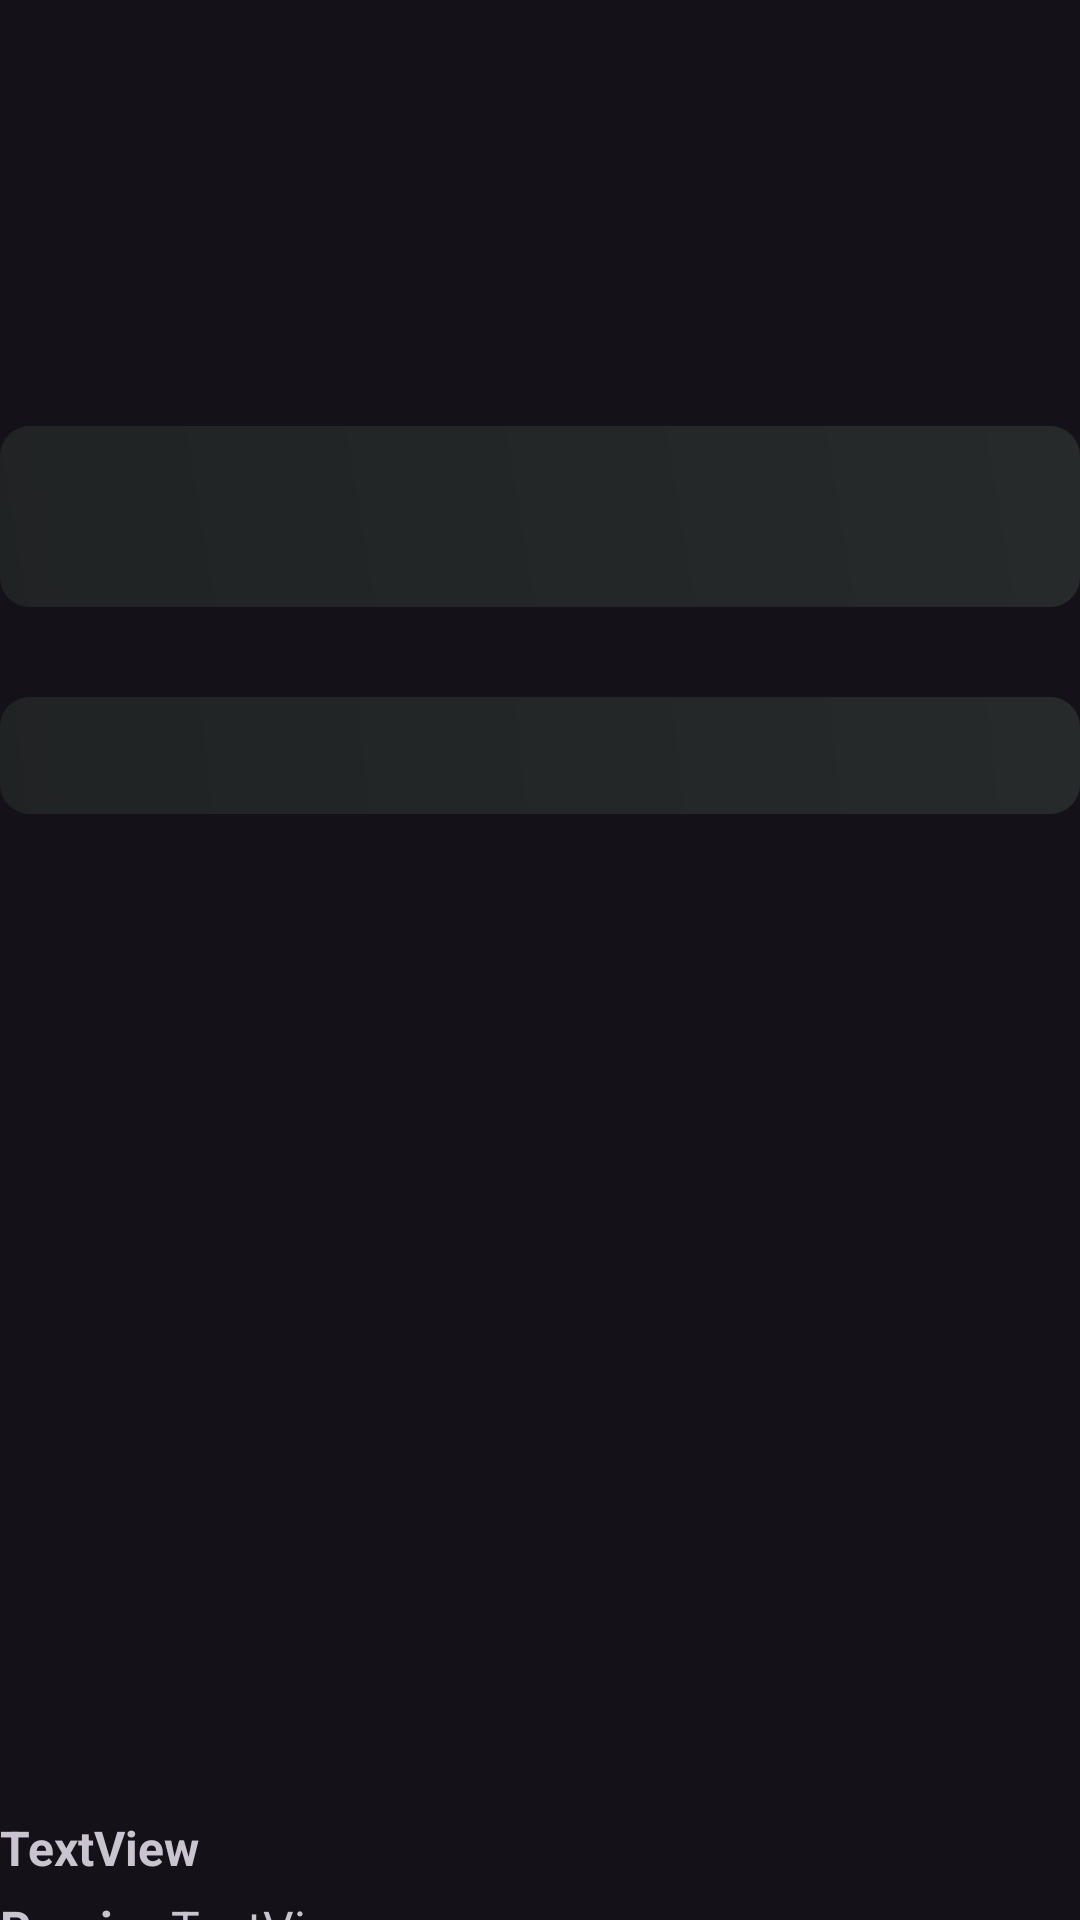

Android layout source for this screen:
<!-- AndroidManifest.xml: application theme Theme.Kiwdy.NoActionBar -->
<!-- res/layout/fragment_detalle_curso.xml -->
<?xml version="1.0" encoding="utf-8"?>
<androidx.constraintlayout.widget.ConstraintLayout xmlns:android="http://schemas.android.com/apk/res/android"
    xmlns:tools="http://schemas.android.com/tools"
    android:layout_width="match_parent"
    android:layout_height="match_parent"
    xmlns:app="http://schemas.android.com/apk/res-auto"
    tools:context=".ui.alumno.cursos.DetalleCursoFragment">

    <Button
        android:id="@+id/btInscribirseDetalleCurso"
        android:layout_width="wrap_content"
        android:layout_height="wrap_content"
        android:layout_marginTop="80dp"
        android:text="Inscribirse"
        android:visibility="invisible"
        app:layout_constraintStart_toStartOf="parent"
        app:layout_constraintTop_toBottomOf="@+id/nestedScrollView" />

    <Button
        android:id="@+id/btVerSeccionesDetalle"
        android:layout_width="wrap_content"
        android:layout_height="wrap_content"
        android:layout_marginTop="80dp"
        android:text="Ver secciones"
        android:visibility="invisible"
        app:layout_constraintEnd_toEndOf="parent"
        app:layout_constraintHorizontal_bias="1.0"
        app:layout_constraintStart_toEndOf="@+id/btProgresoDetalleCurso"
        app:layout_constraintTop_toBottomOf="@+id/nestedScrollView" />

    <androidx.core.widget.NestedScrollView
        android:id="@+id/nestedScrollView"
        android:layout_width="match_parent"
        android:layout_height="600dp"
        android:fillViewport="true"
        app:layout_constraintEnd_toEndOf="parent"
        app:layout_constraintStart_toStartOf="parent"
        app:layout_constraintTop_toTopOf="parent">

        <androidx.constraintlayout.widget.ConstraintLayout
            android:layout_width="match_parent"
            android:layout_height="match_parent">

            <ImageView
                android:id="@+id/ivPortadaCursoDetalleCurso"
                android:layout_width="300dp"
                android:layout_height="130dp"
                android:scaleType="centerCrop"
                android:visibility="visible"
                app:layout_constraintEnd_toEndOf="parent"
                app:layout_constraintStart_toStartOf="parent"
                app:layout_constraintTop_toTopOf="parent" />

            <TextView
                android:id="@+id/etTituloDetalleCurso"
                android:layout_width="match_parent"
                android:layout_height="wrap_content"
                android:layout_marginTop="12dp"
                android:background="@drawable/fondo_2"
                android:paddingHorizontal="10dp"
                android:paddingVertical="10dp"
                android:textSize="30sp"
                android:textStyle="bold"
                app:layout_constraintEnd_toEndOf="parent"
                app:layout_constraintHorizontal_bias="0.0"
                app:layout_constraintStart_toStartOf="parent"
                app:layout_constraintTop_toBottomOf="@+id/ivPortadaCursoDetalleCurso" />

            <TextView
                android:id="@+id/etDescripcionDetalleCurso"
                android:layout_width="match_parent"
                android:layout_height="wrap_content"
                android:layout_marginTop="30dp"
                android:background="@drawable/fondo_2"
                android:paddingHorizontal="10dp"
                android:paddingVertical="10dp"
                app:layout_constraintEnd_toEndOf="parent"
                app:layout_constraintStart_toStartOf="parent"
                app:layout_constraintTop_toBottomOf="@+id/etTituloDetalleCurso" />

            <androidx.recyclerview.widget.RecyclerView
                android:id="@+id/rvSeccionesDetalleCurso"
                android:layout_width="match_parent"
                android:layout_height="wrap_content"
                android:layout_marginTop="30dp"
                app:layout_constraintEnd_toEndOf="parent"
                app:layout_constraintStart_toStartOf="parent"
                app:layout_constraintTop_toBottomOf="@+id/etDescripcionDetalleCurso" />

        </androidx.constraintlayout.widget.ConstraintLayout>
    </androidx.core.widget.NestedScrollView>

    <Button
        android:id="@+id/btProgresoDetalleCurso"
        android:layout_width="wrap_content"
        android:layout_height="wrap_content"
        android:layout_marginStart="12dp"
        android:layout_marginTop="80dp"
        android:text="Ver progreso"
        android:visibility="invisible"
        app:layout_constraintStart_toEndOf="@+id/btInscribirseDetalleCurso"
        app:layout_constraintTop_toBottomOf="@+id/nestedScrollView" />

    <TextView
        android:id="@+id/tvPrecioLabelDetalleCurso"
        android:layout_width="wrap_content"
        android:layout_height="wrap_content"
        android:layout_marginTop="5dp"
        android:text="Precio:"
        android:textSize="16sp"
        android:textStyle="bold"
        app:layout_constraintStart_toStartOf="parent"
        app:layout_constraintTop_toBottomOf="@+id/tvRequiereExamenDetalleCurso" />

    <TextView
        android:id="@+id/tvPrecioDetalleCurso"
        android:layout_width="wrap_content"
        android:layout_height="wrap_content"
        android:layout_marginTop="5dp"
        android:text="TextView"
        android:textSize="16sp"
        app:layout_constraintEnd_toEndOf="parent"
        app:layout_constraintHorizontal_bias="0.023"
        app:layout_constraintStart_toEndOf="@+id/tvPrecioLabelDetalleCurso"
        app:layout_constraintTop_toBottomOf="@+id/tvRequiereExamenDetalleCurso" />

    <TextView
        android:id="@+id/tvInfoInscripcionDetalleCurso"
        android:layout_width="wrap_content"
        android:layout_height="wrap_content"
        android:layout_marginTop="5dp"
        android:text="TextView"
        android:textSize="16sp"
        android:textStyle="bold"
        android:visibility="invisible"
        app:layout_constraintStart_toStartOf="parent"
        app:layout_constraintTop_toBottomOf="@+id/tvPrecioLabelDetalleCurso" />

    <TextView
        android:id="@+id/tvRequiereExamenDetalleCurso"
        android:layout_width="wrap_content"
        android:layout_height="wrap_content"
        android:layout_marginTop="5dp"
        android:text="TextView"
        android:textSize="16sp"
        android:textStyle="bold"
        app:layout_constraintEnd_toEndOf="parent"
        app:layout_constraintHorizontal_bias="0.0"
        app:layout_constraintStart_toStartOf="parent"
        app:layout_constraintTop_toBottomOf="@+id/nestedScrollView" />

</androidx.constraintlayout.widget.ConstraintLayout>
<!-- resources referenced by this layout -->
<resources>
  <!-- drawable fondo_2 (drawable) -->
  <?xml version="1.0" encoding="utf-8"?>
  <shape xmlns:android="http://schemas.android.com/apk/res/android">
  <corners android:radius="10dp"/>
      <gradient
          android:angle="45"
          android:startColor="#792D3531"
          android:endColor="#7C38423D"/>
  </shape>
  <style name="Theme.Kiwdy.NoActionBar">
          <item name="windowActionBar">false</item>
          <item name="windowNoTitle">true</item>
      </style>
</resources>
